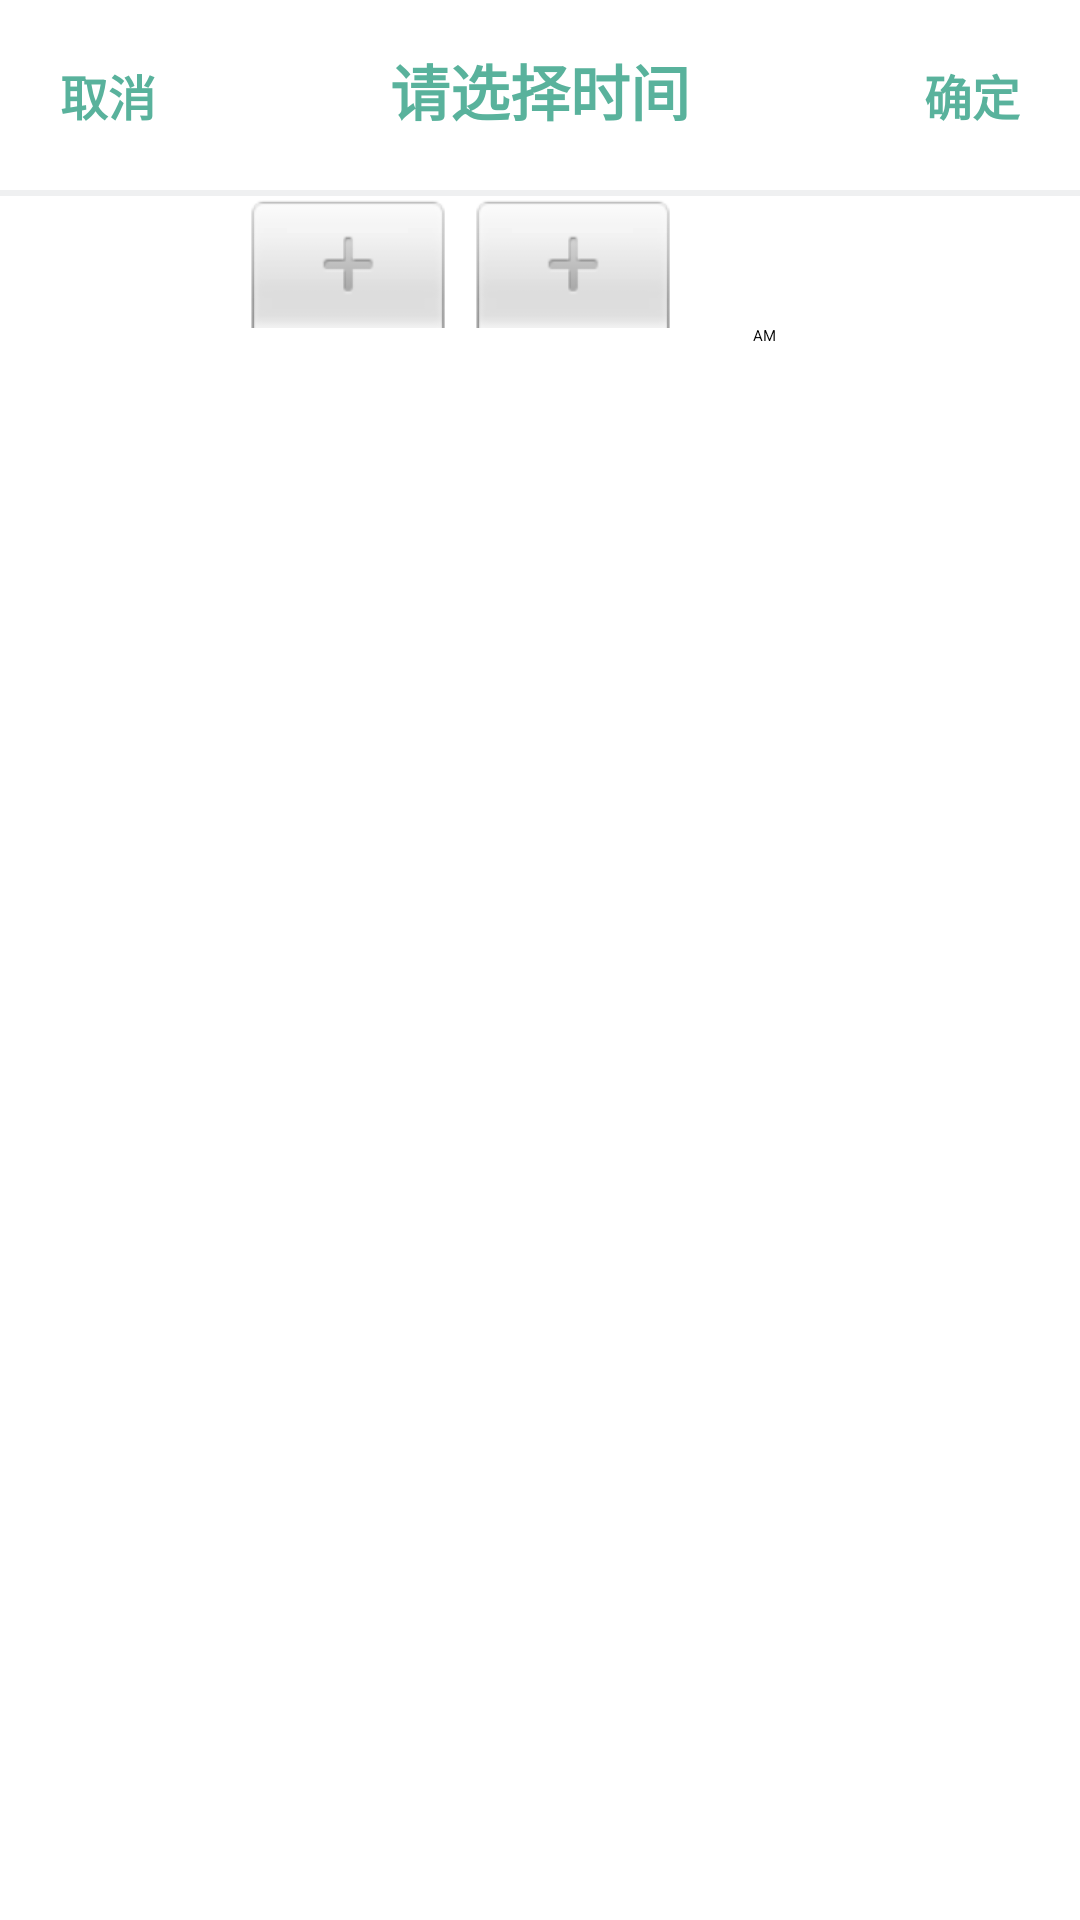

Reconstruct the res/layout file that produces this screen, plus the resources it refers to.
<!-- AndroidManifest.xml: application theme Theme.APP -->
<!-- res/layout/my_dialog_time_picker.xml -->
<?xml version="1.0" encoding="utf-8"?>
<LinearLayout xmlns:android="http://schemas.android.com/apk/res/android"
    android:layout_width="match_parent"
    android:layout_height="wrap_content"
    android:orientation="vertical"
    android:visibility="visible">
    <LinearLayout
        android:layout_width="match_parent"
        android:layout_height="wrap_content"
        android:background="@color/date_picker_bg"
        android:orientation="horizontal"
        android:padding="10dp">
        <TextView
            android:id="@+id/my_dialog_cancel"
            android:layout_width="wrap_content"
            android:layout_height="wrap_content"
            android:gravity="center"
            android:padding="10dp"
            android:text="@string/cancel"
            android:textColor="@color/date_picker_text_light"
            android:textSize="16sp"
            android:textStyle="bold" />
        <TextView
            android:id="@+id/my_dialog_title"
            android:layout_width="0dp"
            android:layout_height="wrap_content"
            android:layout_weight="1"
            android:gravity="center"
            android:text="@string/title"
            android:textColor="@color/date_picker_text_light"
            android:textSize="20sp"
            android:textStyle="bold" />
        <TextView
            android:id="@+id/my_dialog_confirm"
            android:layout_width="wrap_content"
            android:layout_height="wrap_content"
            android:gravity="center"
            android:padding="10dp"
            android:text="@string/confirm"
            android:textColor="@color/date_picker_text_light"
            android:textSize="16sp"
            android:textStyle="bold" />
    </LinearLayout>
    <View
        android:layout_width="match_parent"
        android:layout_height="2dp"
        android:background="@color/date_picker_divider" />
    <TimePicker
        android:id="@+id/my_time_picker_TimePicker"
        android:layout_width="match_parent"
        android:layout_height="wrap_content"/>










































</LinearLayout>
<!-- resources referenced by this layout -->
<resources>
  <color name="date_picker_bg">#FFFFFF</color>
  <color name="date_picker_divider">#11112233</color>
  <color name="date_picker_text_dark">#333333</color>
  <color name="date_picker_text_light">#59B29C</color>
  <string name="cancel">取消</string>
  <string name="confirm">确定</string>
  <string name="hour">时</string>
  <string name="minute">分</string>
  <string name="title">请选择时间</string>
</resources>
